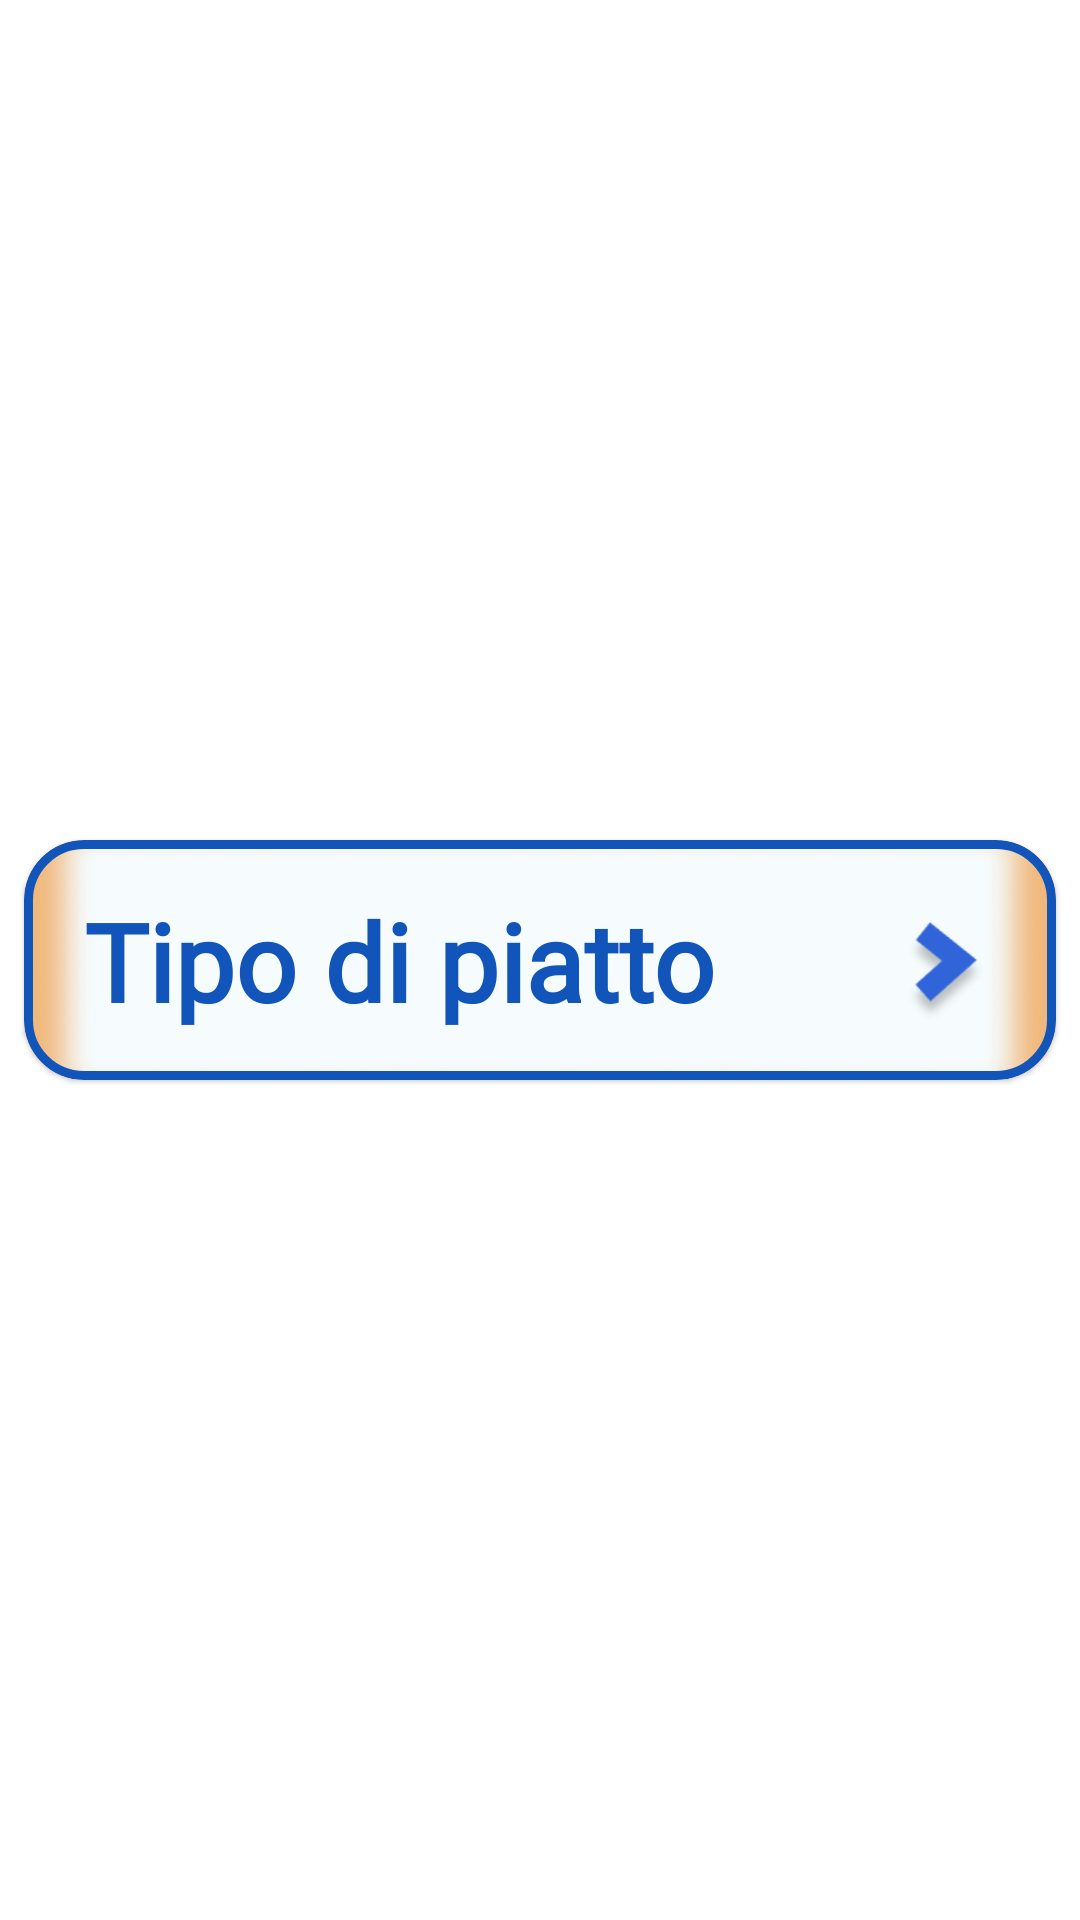

Here is an Android app screen rendered from its layout file. Give the layout XML and the strings, colors and styles it references.
<!-- AndroidManifest.xml: application theme Theme.MagnaApp -->
<!-- res/layout/recycler_row.xml -->
<?xml version="1.0" encoding="utf-8"?>
<androidx.constraintlayout.widget.ConstraintLayout xmlns:android="http://schemas.android.com/apk/res/android"
    xmlns:app="http://schemas.android.com/apk/res-auto"
    xmlns:tools="http://schemas.android.com/tools"
    android:id="@+id/ConstraintLayout"
    android:layout_width="match_parent"
    android:layout_height="wrap_content">

    <com.google.android.material.card.MaterialCardView
        android:layout_width="match_parent"
        android:layout_height="wrap_content"
        android:layout_marginTop="2dp"
        android:layout_marginBottom="2dp"
        android:layout_marginStart="8dp"
        android:layout_marginEnd="8dp"
        app:cardCornerRadius="20dp"
        app:strokeColor="@color/theme_nd"
        app:strokeWidth="3dp"
        android:elevation="0dp"
        app:cardBackgroundColor="#FEFEFE"
        app:layout_constraintBottom_toBottomOf="parent"
        app:layout_constraintEnd_toEndOf="parent"
        app:layout_constraintStart_toStartOf="parent"
        app:layout_constraintTop_toTopOf="parent">

        <androidx.constraintlayout.widget.ConstraintLayout
            android:layout_width="wrap_content"
            android:layout_height="wrap_content">

            <ImageView
                android:id="@+id/imageView"
                android:layout_width="match_parent"
                android:layout_height="80dp"
                android:scaleType="centerCrop"

                app:layout_constraintBottom_toBottomOf="parent"
                app:layout_constraintStart_toStartOf="parent"
                app:layout_constraintTop_toTopOf="parent"
                app:layout_constraintEnd_toEndOf="parent"
                app:srcCompat="@drawable/recycler_row_arancio"
                tools:ignore="contentDescription"
                 />

            <TextView
                android:id="@+id/textView"
                android:layout_width="wrap_content"
                android:layout_height="wrap_content"
                android:text="@string/tipo_di_piatto"
                android:fontFamily="@font/quicksand_bold"
                android:textStyle="bold"
                android:textColor="@color/theme_nd"
                android:textSize="36sp"
                app:layout_constraintBottom_toBottomOf="parent"
                app:layout_constraintStart_toStartOf="parent"
                app:layout_constraintTop_toTopOf="parent"
                app:layout_constraintEnd_toEndOf="parent"
                app:layout_constraintHorizontal_bias="0"
                android:layout_marginStart="20dp"/>

        </androidx.constraintlayout.widget.ConstraintLayout>
    </com.google.android.material.card.MaterialCardView>
</androidx.constraintlayout.widget.ConstraintLayout>
<!-- resources referenced by this layout -->
<resources>
  <color name="theme_nd">#1154BA</color>
  <!-- drawable recycler_row_arancio: png bitmap (drawable, 58783 bytes) -->
  <string name="tipo_di_piatto">Tipo di piatto</string>
  <style name="Theme.MagnaApp" parent="Theme.MaterialComponents.DayNight.NoActionBar">
          
          <item name="colorPrimary">@color/theme_st</item>
          <item name="colorPrimaryVariant">@color/theme_nd</item>
          <item name="colorOnPrimary">@color/white</item>
          
          <item name="colorSecondary">@color/theme_st</item>
          <item name="colorSecondaryVariant">@color/theme_nd</item>
          <item name="colorOnSecondary">@color/black</item>
          
          <item name="android:statusBarColor">?attr/colorPrimaryVariant</item>
          
          <item name="android:windowFullscreen">true</item>
      </style>
  <color name="theme_st">#1566e0</color>
  <color name="white">#FFFFFFFF</color>
  <color name="black">#FF000000</color>
</resources>
